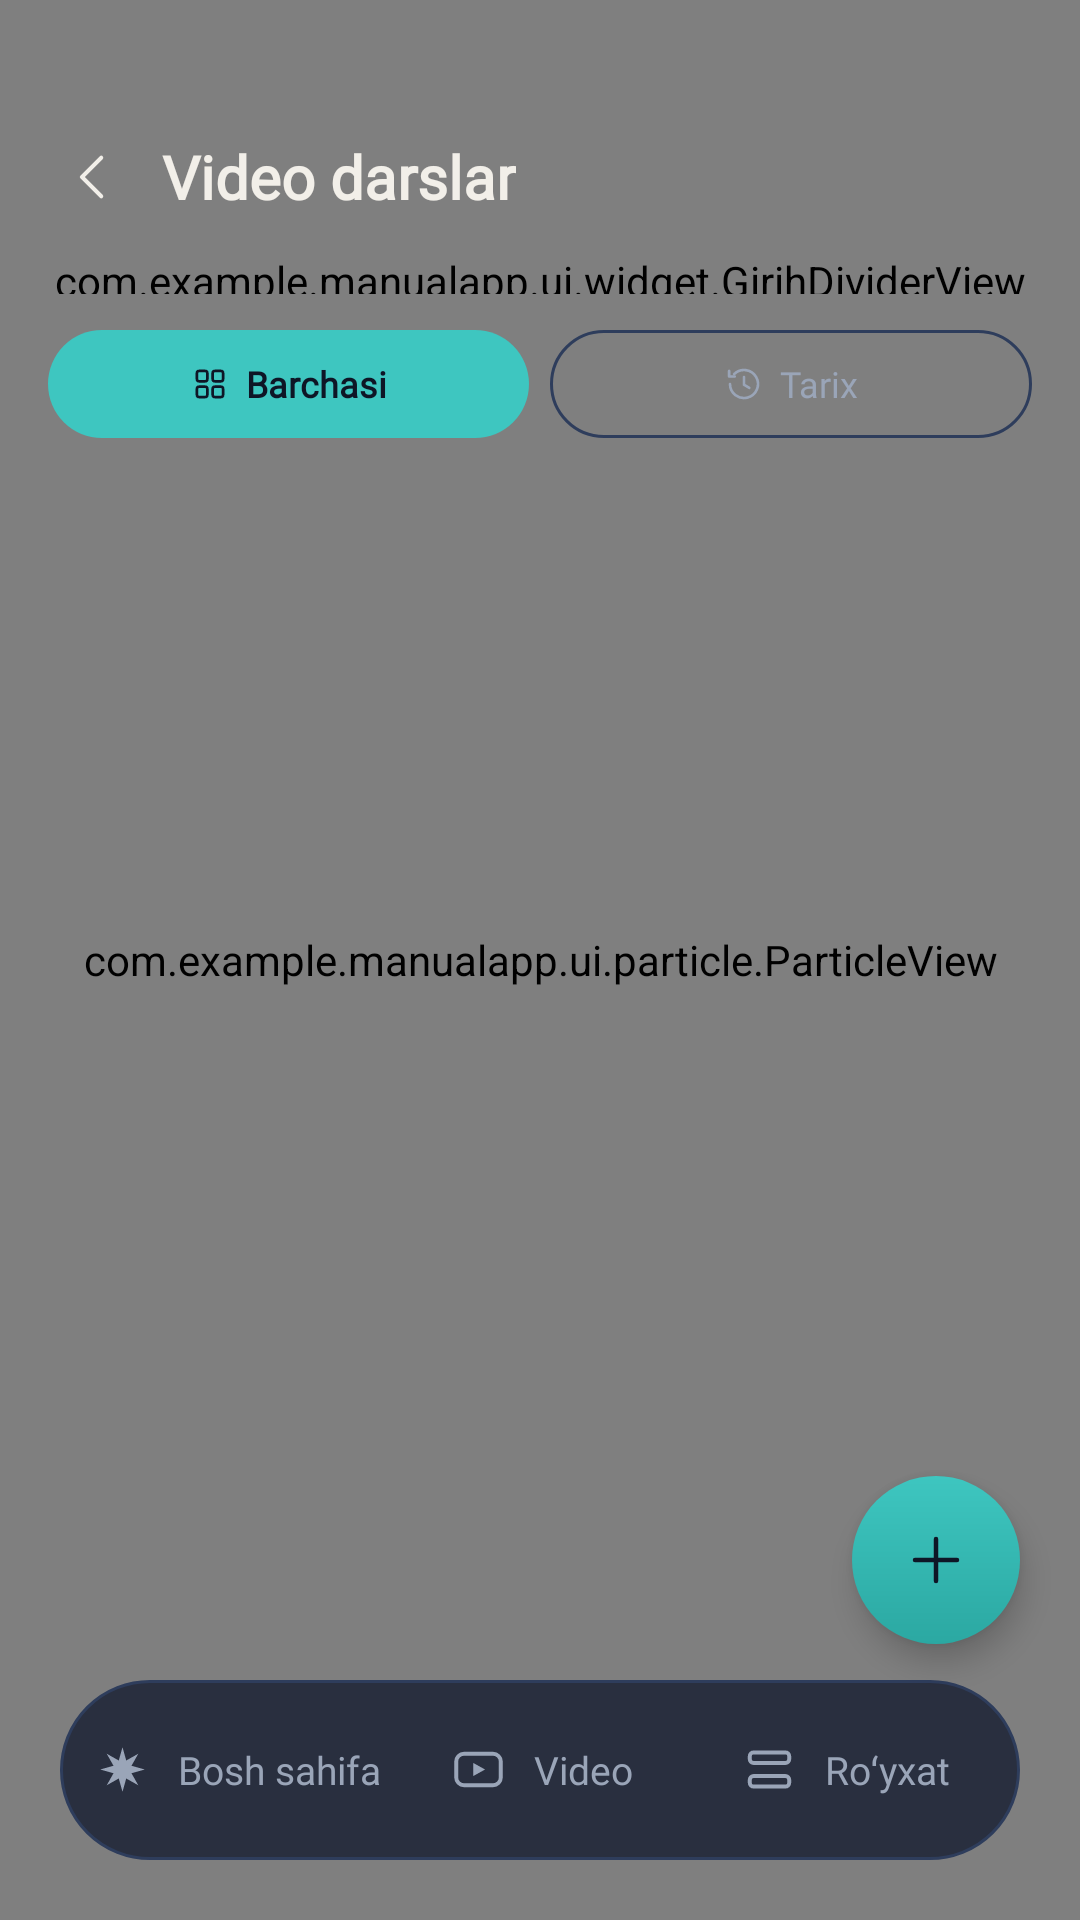

The Android layout XML behind this screen, and the referenced resources:
<!-- AndroidManifest.xml: application theme Theme.ManualApp -->
<!-- res/layout/activity_video_list.xml -->
<?xml version="1.0" encoding="utf-8"?>
<FrameLayout xmlns:android="http://schemas.android.com/apk/res/android"
    xmlns:app="http://schemas.android.com/apk/res-auto"
    android:layout_width="match_parent"
    android:layout_height="match_parent"
    android:background="@color/h_bg">

    <com.example.manualapp.ui.particle.ParticleView
        android:layout_width="match_parent"
        android:layout_height="match_parent"
        app:domeSize="300dp"
        app:cxFraction="0.95"
        app:cyFraction="0.02"
        app:domeOpacity="0.4" />

    <LinearLayout
        android:layout_width="match_parent"
        android:layout_height="match_parent"
        android:orientation="vertical"
        android:paddingTop="40dp">

        
        <LinearLayout
            android:layout_width="match_parent"
            android:layout_height="wrap_content"
            android:orientation="horizontal"
            android:gravity="center_vertical"
            android:paddingStart="12dp"
            android:paddingEnd="16dp">

            <ImageButton
                android:id="@+id/btnBack"
                android:layout_width="38dp"
                android:layout_height="38dp"
                android:src="@drawable/nq_back"
                app:tint="@color/h_text"
                android:background="@drawable/bg_h_circle_btn"
                android:scaleType="centerInside"
                android:padding="8dp"
                android:contentDescription="Orqaga" />

            <TextView
                android:layout_width="wrap_content"
                android:layout_height="wrap_content"
                android:layout_marginStart="4dp"
                android:text="Video darslar"
                android:fontFamily="@font/lora"
                android:textStyle="bold"
                android:textColor="@color/h_text"
                android:textSize="20sp" />
        </LinearLayout>

        <com.example.manualapp.ui.widget.GirihDividerView
            android:layout_width="match_parent"
            android:layout_height="14dp"
            android:layout_marginStart="12dp"
            android:layout_marginEnd="12dp"
            android:layout_marginTop="6dp" />

        
        <LinearLayout
            android:layout_width="match_parent"
            android:layout_height="wrap_content"
            android:orientation="horizontal"
            android:paddingStart="16dp"
            android:paddingEnd="16dp"
            android:paddingTop="12dp"
            android:paddingBottom="6dp">

            <LinearLayout
                android:id="@+id/tabAll"
                android:layout_width="0dp"
                android:layout_height="36dp"
                android:layout_weight="1"
                android:orientation="horizontal"
                android:gravity="center"
                android:background="@drawable/bg_h_tab_active">

                <ImageView android:id="@+id/tabAllIcon" android:layout_width="14dp" android:layout_height="14dp"
                    android:src="@drawable/nq_grid" app:tint="@color/h_bg" android:contentDescription="@null" />
                <TextView android:id="@+id/tabAllLabel" android:layout_width="wrap_content" android:layout_height="wrap_content"
                    android:layout_marginStart="5dp" android:text="Barchasi" android:fontFamily="@font/manrope"
                    android:textStyle="bold" android:textColor="@color/h_bg" android:textSize="12sp" />
            </LinearLayout>

            <Space android:layout_width="7dp" android:layout_height="1dp" />

            <LinearLayout
                android:id="@+id/tabHistory"
                android:layout_width="0dp"
                android:layout_height="36dp"
                android:layout_weight="1"
                android:orientation="horizontal"
                android:gravity="center"
                android:background="@drawable/bg_h_tab_inactive">

                <ImageView android:id="@+id/tabHistoryIcon" android:layout_width="14dp" android:layout_height="14dp"
                    android:src="@drawable/nq_history" app:tint="@color/h_text2" android:contentDescription="@null" />
                <TextView android:id="@+id/tabHistoryLabel" android:layout_width="wrap_content" android:layout_height="wrap_content"
                    android:layout_marginStart="5dp" android:text="Tarix" android:fontFamily="@font/manrope"
                    android:textColor="@color/h_text2" android:textSize="12sp" />
            </LinearLayout>
        </LinearLayout>

        <FrameLayout
            android:layout_width="match_parent"
            android:layout_height="0dp"
            android:layout_weight="1">

            <androidx.recyclerview.widget.RecyclerView
                android:id="@+id/recyclerView"
                android:layout_width="match_parent"
                android:layout_height="match_parent"
                android:paddingStart="16dp"
                android:paddingEnd="16dp"
                android:paddingTop="6dp"
                android:paddingBottom="170dp"
                android:scrollbars="none"
                android:clipToPadding="false" />

            
            <LinearLayout
                android:id="@+id/emptyView"
                android:layout_width="match_parent"
                android:layout_height="match_parent"
                android:orientation="vertical"
                android:gravity="center"
                android:paddingStart="30dp"
                android:paddingEnd="30dp"
                android:paddingBottom="120dp"
                android:visibility="gone">

                <ImageView
                    android:layout_width="64dp"
                    android:layout_height="64dp"
                    android:src="@drawable/nq_uslublar"
                    app:tint="@color/h_turq"
                    android:contentDescription="@null" />

                <TextView
                    android:id="@+id/emptyTitle"
                    android:layout_width="wrap_content"
                    android:layout_height="wrap_content"
                    android:layout_marginTop="20dp"
                    android:text="Hozircha video yoʻq"
                    android:fontFamily="@font/lora"
                    android:textStyle="bold"
                    android:textColor="@color/h_text"
                    android:textSize="18sp"
                    android:gravity="center" />

                <TextView
                    android:id="@+id/emptySub"
                    android:layout_width="wrap_content"
                    android:layout_height="wrap_content"
                    android:layout_marginTop="10dp"
                    android:text="YouTube havolasini qoʻshish uchun + tugmasini bosing."
                    android:fontFamily="@font/manrope"
                    android:textColor="@color/h_text2"
                    android:textSize="13sp"
                    android:gravity="center" />
            </LinearLayout>
        </FrameLayout>
    </LinearLayout>

    
    <ImageButton
        android:id="@+id/fabAdd"
        android:layout_width="56dp"
        android:layout_height="56dp"
        android:layout_gravity="bottom|end"
        android:layout_marginEnd="20dp"
        android:layout_marginBottom="92dp"
        android:src="@drawable/nq_plus"
        app:tint="@color/h_bg"
        android:background="@drawable/bg_h_fab"
        android:scaleType="centerInside"
        android:padding="15dp"
        android:elevation="6dp"
        android:contentDescription="Video havola qoʻshish" />

    <include layout="@layout/view_floating_nav" />

</FrameLayout>
<!-- res/layout/view_floating_nav.xml (included above) -->
<?xml version="1.0" encoding="utf-8"?>
<LinearLayout xmlns:android="http://schemas.android.com/apk/res/android"
    xmlns:app="http://schemas.android.com/apk/res-auto"
    android:layout_width="match_parent"
    android:layout_height="60dp"
    android:layout_gravity="bottom"
    android:layout_marginStart="20dp"
    android:layout_marginEnd="20dp"
    android:layout_marginBottom="20dp"
    android:background="@drawable/bg_h_nav"
    android:orientation="horizontal"
    android:paddingStart="8dp"
    android:paddingEnd="8dp">

    <LinearLayout
        android:id="@+id/navHome"
        android:layout_width="0dp"
        android:layout_height="match_parent"
        android:layout_weight="1"
        android:orientation="horizontal"
        android:gravity="center"
        android:background="?attr/selectableItemBackgroundBorderless">

        <ImageView
            android:id="@+id/navHomeIcon"
            android:layout_width="21dp"
            android:layout_height="21dp"
            android:src="@drawable/nq_home"
            app:tint="@color/h_text2"
            android:contentDescription="@null" />

        <TextView
            android:id="@+id/navHomeLabel"
            android:layout_width="wrap_content"
            android:layout_height="wrap_content"
            android:layout_marginStart="8dp"
            android:text="Bosh sahifa"
            android:fontFamily="@font/manrope"
            android:textColor="@color/h_text2"
            android:textSize="13sp" />
    </LinearLayout>

    <LinearLayout
        android:id="@+id/navVideo"
        android:layout_width="0dp"
        android:layout_height="match_parent"
        android:layout_weight="1"
        android:orientation="horizontal"
        android:gravity="center"
        android:background="?attr/selectableItemBackgroundBorderless">

        <ImageView
            android:id="@+id/navVideoIcon"
            android:layout_width="21dp"
            android:layout_height="21dp"
            android:src="@drawable/nq_video"
            app:tint="@color/h_text2"
            android:contentDescription="@null" />

        <TextView
            android:id="@+id/navVideoLabel"
            android:layout_width="wrap_content"
            android:layout_height="wrap_content"
            android:layout_marginStart="8dp"
            android:text="Video"
            android:fontFamily="@font/manrope"
            android:textColor="@color/h_text2"
            android:textSize="13sp" />
    </LinearLayout>

    <LinearLayout
        android:id="@+id/navList"
        android:layout_width="0dp"
        android:layout_height="match_parent"
        android:layout_weight="1"
        android:orientation="horizontal"
        android:gravity="center"
        android:background="?attr/selectableItemBackgroundBorderless">

        <ImageView
            android:id="@+id/navListIcon"
            android:layout_width="21dp"
            android:layout_height="21dp"
            android:src="@drawable/nq_list"
            app:tint="@color/h_text2"
            android:contentDescription="@null" />

        <TextView
            android:id="@+id/navListLabel"
            android:layout_width="wrap_content"
            android:layout_height="wrap_content"
            android:layout_marginStart="8dp"
            android:text="Roʻyxat"
            android:fontFamily="@font/manrope"
            android:textColor="@color/h_text2"
            android:textSize="13sp" />
    </LinearLayout>
</LinearLayout>
<!-- resources referenced by this layout -->
<resources>
  <color name="h_bg">#0E1626</color>
  <color name="h_text">#F2EFE9</color>
  <color name="h_text2">#9AA5B8</color>
  <color name="h_turq">#3EC6C0</color>
  <!-- drawable bg_h_circle_btn (drawable) -->
  <?xml version="1.0" encoding="utf-8"?>
  <ripple xmlns:android="http://schemas.android.com/apk/res/android" android:color="#22FFFFFF">
      <item android:id="@android:id/mask">
          <shape android:shape="oval"><solid android:color="#FFFFFFFF" /></shape>
      </item>
  </ripple>
  <!-- drawable bg_h_fab (drawable) -->
  <?xml version="1.0" encoding="utf-8"?>
  <shape xmlns:android="http://schemas.android.com/apk/res/android" android:shape="oval">
      <gradient android:angle="290" android:startColor="@color/h_turq" android:endColor="@color/h_turq_deep" />
  </shape>
  <!-- drawable bg_h_nav (drawable) -->
  <?xml version="1.0" encoding="utf-8"?>
  <shape xmlns:android="http://schemas.android.com/apk/res/android" android:shape="rectangle">
      <solid android:color="@color/h_navbar" />
      <stroke android:width="1dp" android:color="@color/h_border" />
      <corners android:radius="30dp" />
  </shape>
  <!-- drawable bg_h_tab_active (drawable) -->
  <?xml version="1.0" encoding="utf-8"?>
  <shape xmlns:android="http://schemas.android.com/apk/res/android" android:shape="rectangle">
      <solid android:color="@color/h_turq" />
      <corners android:radius="18dp" />
  </shape>
  <!-- drawable bg_h_tab_inactive (drawable) -->
  <?xml version="1.0" encoding="utf-8"?>
  <shape xmlns:android="http://schemas.android.com/apk/res/android" android:shape="rectangle">
      <solid android:color="#00000000" />
      <stroke android:width="1dp" android:color="@color/h_border" />
      <corners android:radius="18dp" />
  </shape>
  <!-- drawable nq_back (drawable) -->
  <?xml version="1.0" encoding="utf-8"?>
  <vector xmlns:android="http://schemas.android.com/apk/res/android"
      android:width="24dp" android:height="24dp"
      android:viewportWidth="24" android:viewportHeight="24">
      <path android:pathData="M15 5l-7 7 7 7"
          android:fillColor="#00000000"
          android:strokeColor="#FFFFFF"
          android:strokeWidth="1.5"
          android:strokeLineCap="round"
          android:strokeLineJoin="round" />
  </vector>
  <!-- drawable nq_home (drawable) -->
  <?xml version="1.0" encoding="utf-8"?>
  <vector xmlns:android="http://schemas.android.com/apk/res/android"
      android:width="24dp" android:height="24dp"
      android:viewportWidth="24" android:viewportHeight="24">
      <path android:pathData="M12.00 3.50 L13.42 8.58 L18.01 5.99 L15.42 10.58 L20.50 12.00 L15.42 13.42 L18.01 18.01 L13.42 15.42 L12.00 20.50 L10.58 15.42 L5.99 18.01 L8.58 13.42 L3.50 12.00 L8.58 10.58 L5.99 5.99 L10.58 8.58 Z"
          android:fillColor="#FFFFFF" />
  </vector>
  <style name="Theme.ManualApp" parent="Theme.Material3.DayNight.NoActionBar">
          <item name="android:statusBarColor">@android:color/transparent</item>
          <item name="android:navigationBarColor">@android:color/transparent</item>
          <item name="android:windowTranslucentStatus">false</item>
          <item name="android:windowTranslucentNavigation">false</item>
          <item name="android:windowDrawsSystemBarBackgrounds">true</item>
      </style>
  <color name="h_turq_deep">#2BA8A2</color>
  <color name="h_navbar">#CC141C30</color>
  <color name="h_border">#2E3D5C</color>
</resources>
